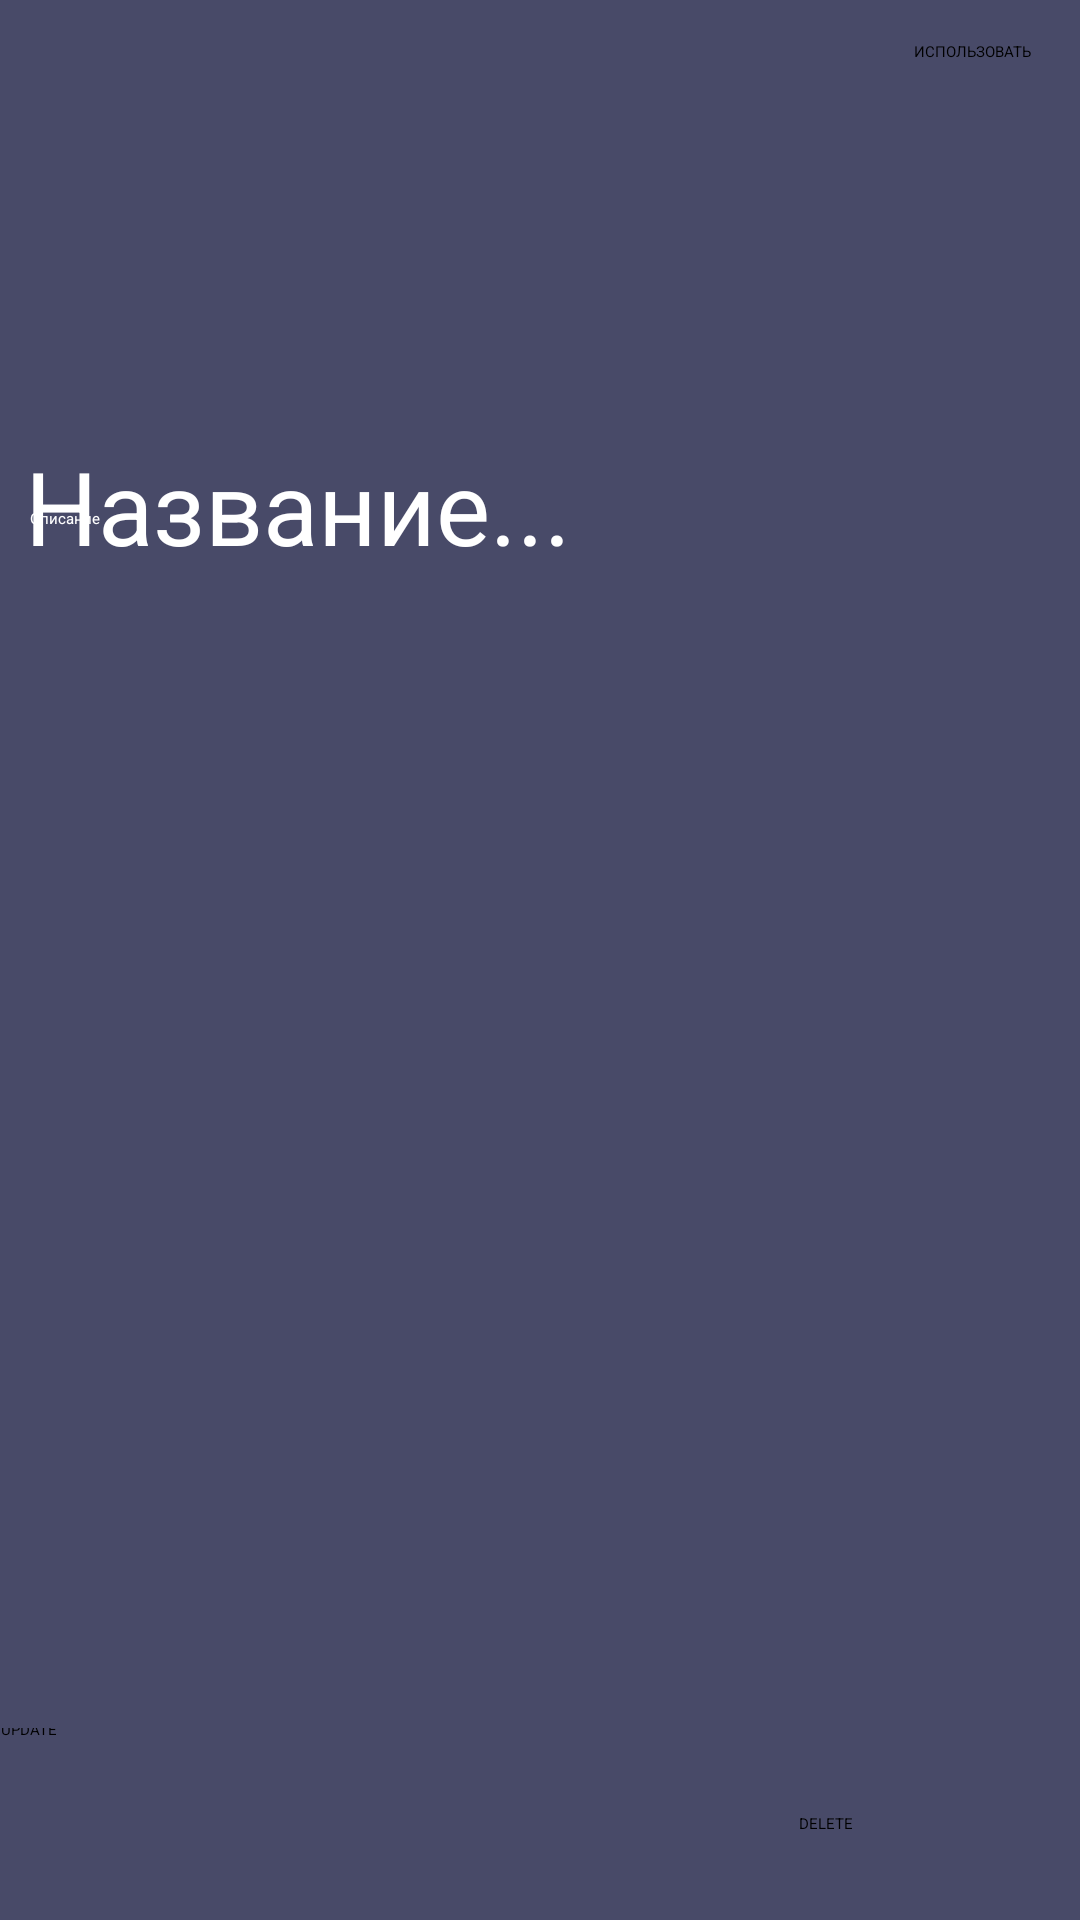

This screen was rendered from an Android layout file. Write that file and the resources it references.
<!-- AndroidManifest.xml: application theme Theme.SixthLessonNotebook -->
<!-- res/layout/activity_update.xml -->
<?xml version="1.0" encoding="utf-8"?>
<androidx.constraintlayout.widget.ConstraintLayout xmlns:android="http://schemas.android.com/apk/res/android"
    xmlns:app="http://schemas.android.com/apk/res-auto"
    xmlns:tools="http://schemas.android.com/tools"
    android:layout_width="match_parent"
    android:layout_height="match_parent"
    android:background="#484A68"
    tools:context=".view.UpdateActivity">

    <TextView
        android:id="@+id/loadingText"
        android:layout_width="81dp"
        android:layout_height="30dp"
        android:gravity="center"
        android:textColor="@color/white"
        app:layout_constraintBottom_toBottomOf="@+id/linearLayout"
        app:layout_constraintEnd_toEndOf="parent"
        app:layout_constraintHorizontal_bias="0.363"
        app:layout_constraintStart_toStartOf="parent"
        app:layout_constraintTop_toTopOf="parent"
        app:layout_constraintVertical_bias="0.044" />

    <EditText
        android:id="@+id/title"
        android:layout_width="366dp"
        android:layout_height="69dp"
        android:layout_marginTop="136dp"
        android:ems="10"
        android:hint="Название..."
        android:inputType="textPersonName"
        android:padding="10dp"
        android:textColor="@color/white"
        android:textColorHint="@color/white"
        android:textSize="34sp"
        app:layout_constraintEnd_toEndOf="parent"
        app:layout_constraintHorizontal_bias="0.355"
        app:layout_constraintStart_toStartOf="parent"
        app:layout_constraintTop_toTopOf="parent" />

    <ScrollView
        android:id="@+id/scrollView2"
        android:layout_width="361dp"
        android:layout_height="415dp"
        android:layout_weight="1"
        android:foregroundGravity="top|left|fill_vertical"
        app:layout_constraintBottom_toBottomOf="parent"
        app:layout_constraintEnd_toEndOf="parent"
        app:layout_constraintHorizontal_bias="0.365"
        app:layout_constraintStart_toStartOf="parent"
        app:layout_constraintTop_toTopOf="parent"
        app:layout_constraintVertical_bias="0.708">


        <EditText
            android:id="@+id/description"
            style="@style/Widget.AppCompat.EditText.NoUnderline"
            android:layout_width="match_parent"
            android:layout_height="match_parent"
            android:ems="10"
            android:gravity="top"
            android:hint="Описание"
            android:inputType="textMultiLine"
            android:maxLines="10"
            android:padding="10dp"
            android:scrollbars="vertical"
            android:textColor="@color/white"
            android:textColorHint="@color/white" />
    </ScrollView>

    <LinearLayout
        android:id="@+id/linearLayout"
        android:layout_width="381dp"
        android:layout_height="64dp"
        android:gravity="center"
        android:orientation="horizontal"
        app:layout_constraintBottom_toBottomOf="parent"
        app:layout_constraintEnd_toEndOf="parent"
        app:layout_constraintStart_toStartOf="parent">

        <Button
            android:id="@+id/update_note"
            android:layout_width="170dp"
            android:layout_height="70dp"
            android:layout_marginStart="10dp"
            android:layout_marginEnd="10dp"
            android:backgroundTint="@color/white"
            android:text="UPDATE"
            android:textColor="@color/black" />

        <Button
            android:id="@+id/delete_note"
            android:layout_width="170dp"
            android:layout_height="70dp"
            android:layout_marginStart="10dp"
            android:layout_marginEnd="10dp"
            android:backgroundTint="@color/white"
            android:gravity="center"
            android:text="DELETE"
            android:textColor="@color/black" />
    </LinearLayout>

    <Button
        android:id="@+id/useBtn"
        android:layout_width="wrap_content"
        android:layout_height="67dp"
        android:backgroundTint="@color/white"
        android:text="ИСПОЛЬЗОВАТЬ"
        android:textColor="@color/black"
        app:layout_constraintBottom_toBottomOf="parent"
        app:layout_constraintEnd_toEndOf="parent"
        app:layout_constraintHorizontal_bias="0.949"
        app:layout_constraintStart_toStartOf="parent"
        app:layout_constraintTop_toTopOf="parent"
        app:layout_constraintVertical_bias="0.024" />

    <ImageView
        android:id="@+id/backBtn"
        android:layout_width="54dp"
        android:layout_height="54dp"
        app:layout_constraintBottom_toBottomOf="parent"
        app:layout_constraintEnd_toEndOf="parent"
        app:layout_constraintHorizontal_bias="0.042"
        app:layout_constraintStart_toStartOf="parent"
        app:layout_constraintTop_toTopOf="parent"
        app:layout_constraintVertical_bias="0.023"
        app:srcCompat="@drawable/back_arrow" />

</androidx.constraintlayout.widget.ConstraintLayout>
<!-- resources referenced by this layout -->
<resources>

  <!-- not gathered from this repository: default colours our renderer supplied (Android Studio template values) -->
  <color name="black">#FF000000</color>
  <color name="white">#FFFFFFFF</color>
</resources>
